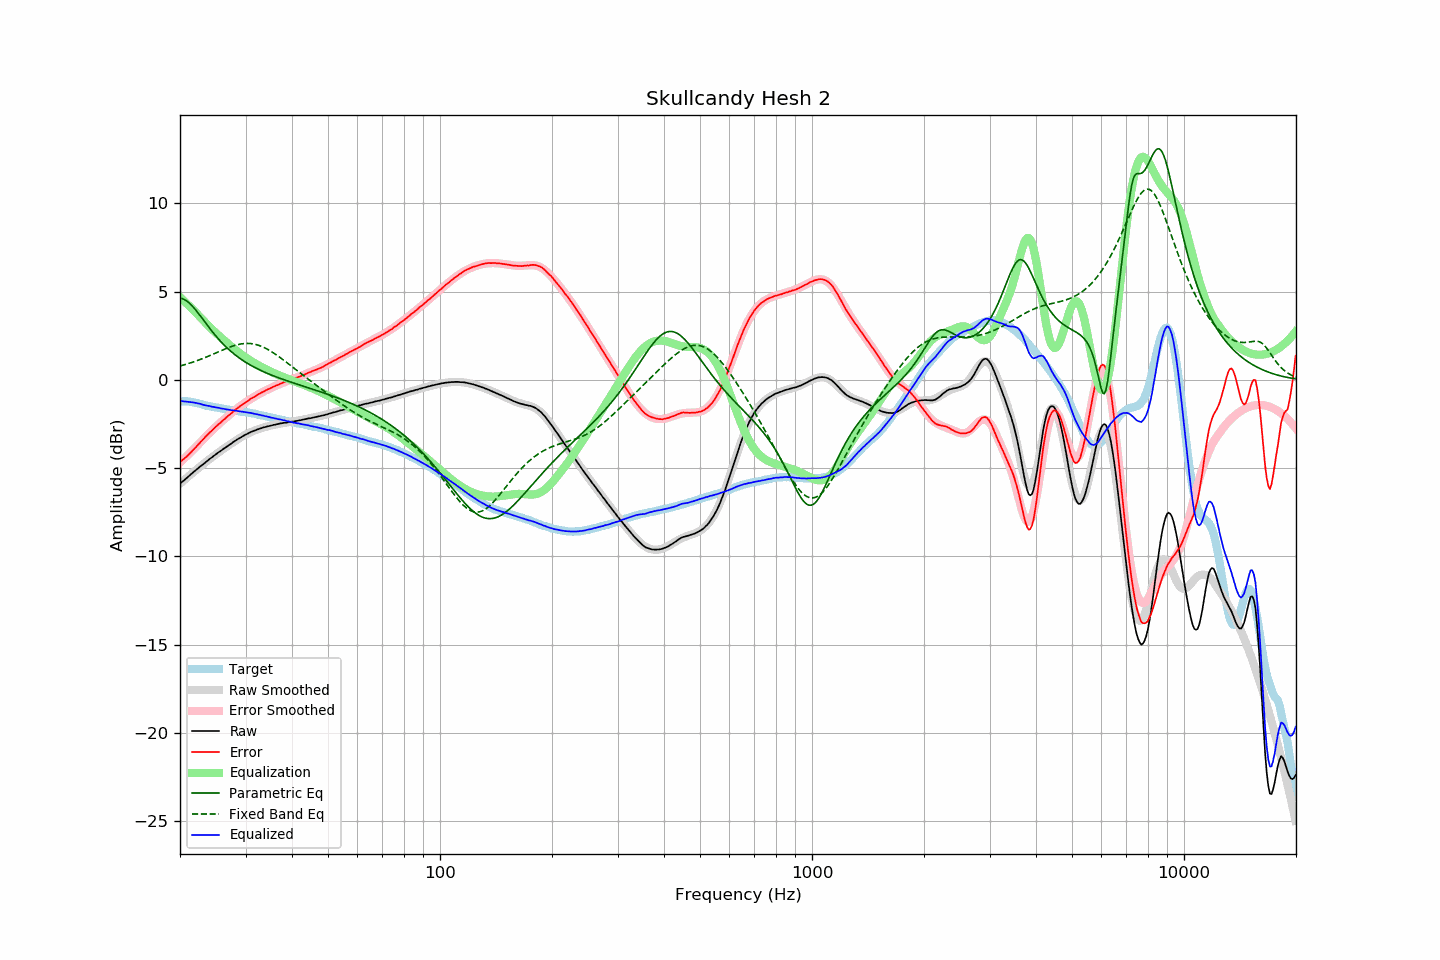

The file beside this chart, header and first rows:
frequency, raw, error, smoothed, error_smoothed, equalization, parametric_eq, fixed_band_eq, equalized_raw, equalized_smoothed, target
20.00, -5.89, -4.67, -5.89, -4.69, 4.69, 4.63, 0.79, -1.19, -1.20, -1.22
20.20, -5.81, -4.59, -5.81, -4.61, 4.61, 4.61, 0.81, -1.20, -1.21, -1.22
20.40, -5.74, -4.51, -5.73, -4.52, 4.52, 4.58, 0.84, -1.22, -1.21, -1.22
20.61, -5.66, -4.44, -5.65, -4.43, 4.43, 4.54, 0.86, -1.23, -1.22, -1.22
20.81, -5.58, -4.35, -5.57, -4.34, 4.34, 4.48, 0.89, -1.24, -1.23, -1.22
21.02, -5.50, -4.28, -5.49, -4.25, 4.25, 4.41, 0.92, -1.25, -1.24, -1.22
21.23, -5.42, -4.18, -5.42, -4.16, 4.16, 4.33, 0.95, -1.26, -1.26, -1.24
21.44, -5.34, -4.08, -5.34, -4.07, 4.07, 4.24, 0.97, -1.27, -1.27, -1.25
21.66, -5.26, -3.99, -5.26, -3.98, 3.98, 4.15, 1.00, -1.28, -1.28, -1.27
21.87, -5.18, -3.89, -5.18, -3.89, 3.89, 4.04, 1.04, -1.30, -1.30, -1.29
22.09, -5.11, -3.80, -5.11, -3.80, 3.80, 3.93, 1.07, -1.31, -1.31, -1.30
22.31, -5.04, -3.70, -5.03, -3.70, 3.70, 3.82, 1.10, -1.33, -1.33, -1.33
22.54, -4.96, -3.61, -4.96, -3.61, 3.61, 3.70, 1.13, -1.35, -1.35, -1.35
22.76, -4.88, -3.50, -4.88, -3.51, 3.51, 3.58, 1.17, -1.37, -1.37, -1.37
22.99, -4.82, -3.42, -4.81, -3.41, 3.41, 3.46, 1.20, -1.40, -1.40, -1.40
23.22, -4.75, -3.32, -4.74, -3.32, 3.32, 3.34, 1.24, -1.43, -1.42, -1.43
23.45, -4.67, -3.21, -4.66, -3.22, 3.22, 3.22, 1.28, -1.44, -1.44, -1.46
23.69, -4.60, -3.13, -4.59, -3.13, 3.13, 3.09, 1.31, -1.47, -1.46, -1.47
23.92, -4.52, -3.02, -4.52, -3.04, 3.04, 2.97, 1.35, -1.48, -1.48, -1.49
24.16, -4.45, -2.94, -4.45, -2.95, 2.95, 2.86, 1.39, -1.50, -1.50, -1.50
24.40, -4.38, -2.86, -4.38, -2.86, 2.86, 2.74, 1.43, -1.53, -1.52, -1.52
24.65, -4.31, -2.77, -4.31, -2.77, 2.77, 2.63, 1.47, -1.54, -1.54, -1.54
24.89, -4.24, -2.68, -4.25, -2.69, 2.69, 2.52, 1.51, -1.56, -1.56, -1.56
25.14, -4.18, -2.60, -4.18, -2.60, 2.60, 2.41, 1.55, -1.57, -1.58, -1.57
25.39, -4.11, -2.51, -4.11, -2.52, 2.52, 2.31, 1.59, -1.59, -1.59, -1.59
25.65, -4.05, -2.45, -4.05, -2.44, 2.44, 2.21, 1.63, -1.61, -1.61, -1.60
25.91, -3.99, -2.36, -3.98, -2.36, 2.36, 2.11, 1.67, -1.63, -1.62, -1.63
26.16, -3.92, -2.27, -3.92, -2.28, 2.28, 2.01, 1.71, -1.64, -1.64, -1.64
26.43, -3.86, -2.21, -3.85, -2.20, 2.20, 1.92, 1.75, -1.66, -1.66, -1.65
26.69, -3.80, -2.12, -3.79, -2.12, 2.12, 1.83, 1.78, -1.68, -1.67, -1.68
26.96, -3.73, -2.04, -3.73, -2.04, 2.04, 1.75, 1.82, -1.69, -1.69, -1.69
27.23, -3.67, -1.97, -3.66, -1.96, 1.96, 1.67, 1.85, -1.71, -1.70, -1.70
27.50, -3.61, -1.90, -3.60, -1.88, 1.88, 1.59, 1.89, -1.72, -1.72, -1.71
27.77, -3.54, -1.80, -3.54, -1.81, 1.81, 1.51, 1.92, -1.73, -1.73, -1.73
28.05, -3.48, -1.74, -3.48, -1.74, 1.74, 1.44, 1.95, -1.74, -1.74, -1.74
28.33, -3.42, -1.66, -3.42, -1.66, 1.66, 1.37, 1.97, -1.75, -1.76, -1.76
28.62, -3.36, -1.59, -3.36, -1.59, 1.59, 1.30, 2.00, -1.77, -1.77, -1.77
28.90, -3.31, -1.52, -3.31, -1.52, 1.52, 1.23, 2.02, -1.78, -1.78, -1.79
29.19, -3.26, -1.45, -3.25, -1.45, 1.45, 1.17, 2.03, -1.80, -1.80, -1.81
29.48, -3.20, -1.39, -3.20, -1.39, 1.39, 1.10, 2.05, -1.81, -1.81, -1.81
29.78, -3.15, -1.33, -3.15, -1.32, 1.32, 1.04, 2.06, -1.82, -1.82, -1.82
30.08, -3.10, -1.27, -3.10, -1.26, 1.26, 0.99, 2.06, -1.84, -1.84, -1.83
30.38, -3.06, -1.21, -3.05, -1.20, 1.20, 0.93, 2.06, -1.86, -1.85, -1.85
30.68, -3.01, -1.15, -3.01, -1.14, 1.14, 0.88, 2.06, -1.87, -1.87, -1.86
30.99, -2.96, -1.07, -2.97, -1.08, 1.08, 0.82, 2.05, -1.87, -1.88, -1.89
31.30, -2.93, -1.03, -2.93, -1.03, 1.03, 0.77, 2.04, -1.90, -1.90, -1.90
31.61, -2.89, -0.98, -2.89, -0.97, 0.97, 0.72, 2.03, -1.92, -1.92, -1.91
31.93, -2.86, -0.93, -2.85, -0.92, 0.92, 0.68, 2.01, -1.94, -1.94, -1.93
32.24, -2.82, -0.85, -2.82, -0.86, 0.86, 0.63, 1.98, -1.95, -1.96, -1.96
32.57, -2.79, -0.81, -2.79, -0.81, 0.81, 0.59, 1.95, -1.98, -1.97, -1.98
32.89, -2.76, -0.77, -2.76, -0.76, 0.76, 0.54, 1.92, -2.00, -2.00, -1.99
33.22, -2.73, -0.71, -2.73, -0.71, 0.71, 0.50, 1.88, -2.02, -2.02, -2.02
33.55, -2.70, -0.67, -2.70, -0.66, 0.66, 0.46, 1.84, -2.03, -2.04, -2.03
33.89, -2.68, -0.62, -2.67, -0.62, 0.62, 0.42, 1.80, -2.06, -2.06, -2.06
34.23, -2.65, -0.57, -2.65, -0.57, 0.57, 0.38, 1.75, -2.07, -2.08, -2.08
34.57, -2.63, -0.53, -2.63, -0.53, 0.53, 0.34, 1.70, -2.10, -2.10, -2.10
34.92, -2.61, -0.49, -2.60, -0.48, 0.48, 0.30, 1.65, -2.12, -2.12, -2.12
35.27, -2.59, -0.45, -2.58, -0.44, 0.44, 0.27, 1.59, -2.15, -2.14, -2.14
35.62, -2.56, -0.40, -2.56, -0.40, 0.40, 0.23, 1.53, -2.16, -2.16, -2.16
35.97, -2.55, -0.36, -2.54, -0.36, 0.36, 0.19, 1.47, -2.19, -2.18, -2.18
... 635 more rows
